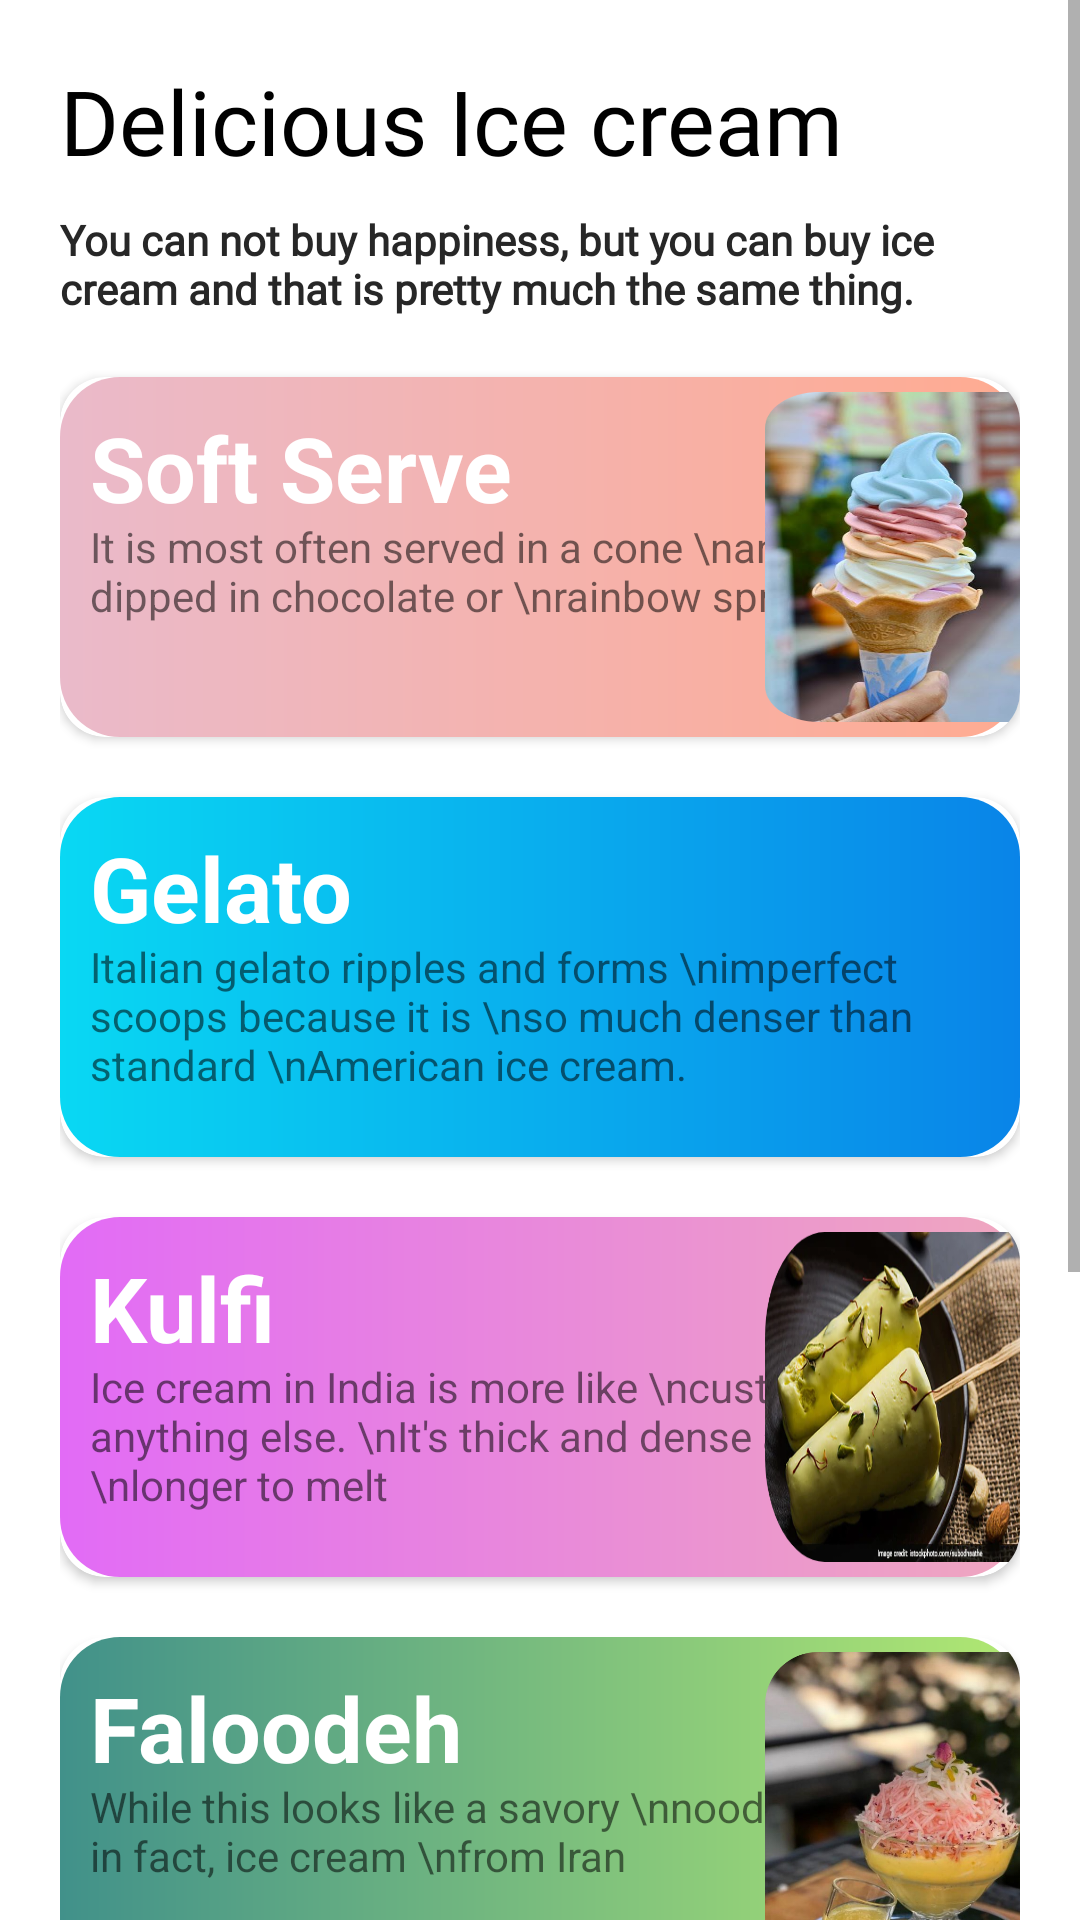

Layout XML and referenced resources for this Android screen:
<!-- AndroidManifest.xml: application theme Theme.MyLab11 -->
<!-- res/layout/activity_menu.xml -->
<?xml version="1.0" encoding="utf-8"?>
<ScrollView xmlns:android="http://schemas.android.com/apk/res/android"
    xmlns:app="http://schemas.android.com/apk/res-auto"
    xmlns:tools="http://schemas.android.com/tools"
    android:layout_width="match_parent"
    android:layout_height="match_parent"
    tools:context=".Menu">

    <LinearLayout
        android:layout_width="match_parent"
        android:layout_height="match_parent"
        android:padding="20dp"
        android:background="@color/white"
        android:orientation="vertical">

<LinearLayout
    android:layout_width="match_parent"
    android:layout_height="wrap_content"
    android:orientation="vertical">

    <TextView
        android:layout_width="wrap_content"
        android:layout_height="wrap_content"
        android:fontFamily="@font/comfortaa_bold"
        android:text="Delicious Ice cream"
        android:textColor="@color/black"
        android:textSize="30dp"/>

    <TextView
        android:layout_width="wrap_content"
        android:layout_height="wrap_content"
        android:text="@string/desc"
        android:textStyle="bold"
        android:textColor="#272727"
       android:fontFamily="@font/comfortaa_light"
        android:layout_marginTop="10dp"/>



</LinearLayout>

<LinearLayout
    android:layout_width="match_parent"
    android:layout_height="wrap_content"
    android:orientation="vertical">

    <androidx.cardview.widget.CardView
        android:layout_width="match_parent"
        android:layout_height="120dp"
        app:cardCornerRadius="15dp"
        android:layout_marginTop="20dp">

        <RelativeLayout
            android:layout_width="match_parent"
            android:layout_height="match_parent"
            android:background="@drawable/round"
            android:padding="10dp"/>
        <TextView
            android:id="@+id/tv1"
            android:layout_width="wrap_content"
            android:layout_height="wrap_content"
            android:text="Soft Serve"
            android:textSize="30sp"
            android:textColor="@color/white"
            android:textStyle="bold"
            android:layout_marginTop="10dp"
            android:layout_marginLeft="10dp"/>

        <TextView
            android:layout_width="wrap_content"
            android:layout_height="wrap_content"
            android:text="It is most often served in a cone \nand then dipped in chocolate or \nrainbow sprinkles"
            android:layout_below="@+id/tv1"
            android:layout_marginLeft="10dp"
            android:layout_marginTop="47dp"/>

        <ImageButton
            android:layout_marginTop="5dp"
            android:layout_width="110dp"
            android:layout_height="110dp"
            android:maxHeight="100dp"
            android:background="@android:color/transparent"
            android:scaleType="fitXY"
            android:src="@drawable/cc1"
            android:onClick="softy"
            android:layout_marginLeft="235dp"/>


    </androidx.cardview.widget.CardView>
    <androidx.cardview.widget.CardView
        android:layout_width="match_parent"
        android:layout_height="120dp"
        app:cardCornerRadius="15dp"
        android:layout_marginTop="20dp">

        <RelativeLayout
            android:layout_width="match_parent"
            android:layout_height="match_parent"
            android:background="@drawable/round1"
            android:padding="10dp"/>
        <TextView
            android:id="@+id/tv2"
            android:layout_width="wrap_content"
            android:layout_height="wrap_content"
            android:text="Gelato"
            android:textSize="30sp"
            android:textColor="@color/white"
            android:textStyle="bold"
            android:layout_marginTop="10dp"
            android:layout_marginLeft="10dp"/>

        <TextView
            android:layout_width="wrap_content"
            android:layout_height="wrap_content"
            android:text="Italian gelato ripples and forms \nimperfect scoops because it is \nso much denser than standard \nAmerican ice cream."
            android:layout_below="@+id/tv1"
            android:layout_marginLeft="10dp"
            android:layout_marginTop="47dp"/>

        <ImageButton
            android:layout_marginTop="5dp"
            android:layout_width="110dp"
            android:layout_height="110dp"
            android:maxHeight="100dp"
            android:background="@android:color/transparent"
            android:scaleType="fitXY"
            android:src="@drawable/cc2"
            android:layout_marginLeft="235dp"/>


    </androidx.cardview.widget.CardView>

    <androidx.cardview.widget.CardView
        android:layout_width="match_parent"
        android:layout_height="120dp"
        app:cardCornerRadius="15dp"
        android:layout_marginTop="20dp">

        <RelativeLayout
            android:layout_width="match_parent"
            android:layout_height="match_parent"
            android:background="@drawable/round2"
            android:padding="10dp"/>
        <TextView
            android:id="@+id/tv3"
            android:layout_width="wrap_content"
            android:layout_height="wrap_content"
            android:text="Kulfi"
            android:textSize="30sp"
            android:textColor="@color/white"
            android:textStyle="bold"
            android:layout_marginTop="10dp"
            android:layout_marginLeft="10dp"/>

        <TextView
            android:layout_width="wrap_content"
            android:layout_height="wrap_content"
            android:text="Ice cream in India is more like \ncustard than anything else. \nIt's thick and dense and takes \nlonger to melt"
            android:layout_below="@+id/tv1"
            android:layout_marginLeft="10dp"
            android:layout_marginTop="47dp"/>

        <ImageButton
            android:layout_marginTop="5dp"
            android:layout_width="110dp"
            android:layout_height="110dp"
            android:maxHeight="100dp"
            android:background="@android:color/transparent"
            android:scaleType="fitXY"
            android:src="@drawable/cc3"
            android:layout_marginLeft="235dp"/>


    </androidx.cardview.widget.CardView>

    <androidx.cardview.widget.CardView
        android:layout_width="match_parent"
        android:layout_height="120dp"
        app:cardCornerRadius="15dp"
        android:layout_marginTop="20dp">

        <RelativeLayout
            android:layout_width="match_parent"
            android:layout_height="match_parent"
            android:background="@drawable/round3"
            android:padding="10dp"/>
        <TextView
            android:id="@+id/tv4"
            android:layout_width="wrap_content"
            android:layout_height="wrap_content"
            android:text="Faloodeh"
            android:textSize="30sp"
            android:textColor="@color/white"
            android:textStyle="bold"
            android:layout_marginTop="10dp"
            android:layout_marginLeft="10dp"/>

        <TextView
            android:layout_width="wrap_content"
            android:layout_height="wrap_content"
            android:text="While this looks like a savory \nnoodle dish, it is, in fact, ice cream \nfrom Iran"
            android:layout_below="@+id/tv1"
            android:layout_marginLeft="10dp"
            android:layout_marginTop="47dp"/>

        <ImageButton
            android:layout_marginTop="5dp"
            android:layout_width="110dp"
            android:layout_height="110dp"
            android:maxHeight="100dp"
            android:background="@android:color/transparent"
            android:scaleType="fitXY"
            android:src="@drawable/cc4"

            android:layout_marginLeft="235dp"/>


    </androidx.cardview.widget.CardView>

    <androidx.cardview.widget.CardView
        android:layout_width="match_parent"
        android:layout_height="120dp"
        app:cardCornerRadius="15dp"
        android:layout_marginTop="20dp">

        <RelativeLayout
            android:layout_width="match_parent"
            android:layout_height="match_parent"
            android:background="@drawable/round4"
            android:padding="10dp"/>
        <TextView
            android:id="@+id/tv5"
            android:layout_width="wrap_content"
            android:layout_height="wrap_content"
            android:text="Granita"
            android:textSize="30sp"
            android:textColor="@color/white"
            android:textStyle="bold"
            android:layout_marginTop="10dp"
            android:layout_marginLeft="10dp"/>

        <TextView
            android:layout_width="wrap_content"
            android:layout_height="wrap_content"
            android:text="Born in Sicily, this icy treat is a \nblend of sugar, water, and various \nflavorings from fruit, nuts, and \nherbs"
            android:layout_below="@+id/tv1"
            android:layout_marginLeft="10dp"
            android:layout_marginTop="47dp"/>

        <ImageButton
            android:layout_marginTop="5dp"
            android:layout_width="110dp"
            android:layout_height="110dp"
            android:maxHeight="100dp"
            android:background="@android:color/transparent"
            android:scaleType="fitXY"
            android:src="@drawable/cc5"
            android:layout_marginLeft="235dp"/>


    </androidx.cardview.widget.CardView>

    <androidx.cardview.widget.CardView
        android:layout_width="match_parent"
        android:layout_height="120dp"
        app:cardCornerRadius="15dp"
        android:layout_marginTop="20dp">

        <RelativeLayout
            android:layout_width="match_parent"
            android:layout_height="match_parent"
            android:background="@drawable/round5"
            android:padding="10dp"/>
        <TextView
            android:id="@+id/tv6"
            android:layout_width="wrap_content"
            android:layout_height="wrap_content"
            android:text="Mochi"
            android:textSize="30sp"
            android:textColor="@color/white"
            android:textStyle="bold"
            android:layout_marginTop="10dp"
            android:layout_marginLeft="10dp"/>

        <TextView
            android:layout_width="wrap_content"
            android:layout_height="wrap_content"
            android:text="In Japan, dollops of ice cream are \nwrapped in sweet and sticky rice \ndough so you can eat it with your \nhands."
            android:layout_below="@+id/tv1"
            android:layout_marginLeft="10dp"
            android:layout_marginTop="47dp"/>

        <ImageButton
            android:layout_marginTop="5dp"
            android:layout_width="110dp"
            android:layout_height="110dp"
            android:maxHeight="100dp"
            android:background="@android:color/transparent"
            android:scaleType="fitXY"
            android:src="@drawable/cc6"
            android:layout_marginLeft="235dp"/>


    </androidx.cardview.widget.CardView>





</LinearLayout>


    </LinearLayout>


</ScrollView>
<!-- resources referenced by this layout -->
<resources>
  <!-- drawable cc1: png bitmap (drawable-v24, 405656 bytes) -->
  <!-- drawable cc3: png bitmap (drawable-v24, 413799 bytes) -->
  <!-- drawable cc4: png bitmap (drawable-v24, 679851 bytes) -->
  <!-- drawable cc6: png bitmap (drawable-v24, 263408 bytes) -->
  <!-- drawable round (drawable-v24) -->
  <?xml version="1.0" encoding="utf-8"?>
  <shape xmlns:android="http://schemas.android.com/apk/res/android">
  
      <gradient
          android:startColor="#EABACA"
          android:endColor="#FFAB91">
      </gradient>
      <corners android:radius="20dp"/>
  </shape>
  <!-- drawable round1 (drawable-v24) -->
  <?xml version="1.0" encoding="utf-8"?>
  <shape xmlns:android="http://schemas.android.com/apk/res/android">
  
      <gradient
          android:startColor="#09D8F3"
          android:endColor="#0984E8">
      </gradient>
      <corners android:radius="20dp"/>
  </shape>
  <!-- drawable round2 (drawable-v24) -->
  <?xml version="1.0" encoding="utf-8"?>
  <shape xmlns:android="http://schemas.android.com/apk/res/android">
  
      <gradient
          android:startColor="#E26BF6"
          android:endColor="#EFA7BF">
      </gradient>
      <corners android:radius="20dp"/>
  </shape>
  <!-- drawable round3 (drawable-v24) -->
  <?xml version="1.0" encoding="utf-8"?>
  <shape xmlns:android="http://schemas.android.com/apk/res/android">
  
      <gradient
          android:startColor="#41918A"
          android:endColor="#B1E872">
      </gradient>
      <corners android:radius="20dp"/>
  </shape>
  <!-- drawable round4 (drawable-v24) -->
  <?xml version="1.0" encoding="utf-8"?>
  <shape xmlns:android="http://schemas.android.com/apk/res/android">
  
      <gradient
          android:startColor="#E84949"
          android:endColor="#EDBC72">
      </gradient>
      <corners android:radius="20dp"/>
  </shape>
  <!-- drawable round5 (drawable-v24) -->
  <?xml version="1.0" encoding="utf-8"?>
  <shape xmlns:android="http://schemas.android.com/apk/res/android">
  
      <gradient
          android:startColor="#D3E80F"
          android:endColor="#C3B00C">
      </gradient>
      <corners android:radius="20dp"/>
  </shape>
  <string name="desc">You can not buy happiness, but you can buy ice cream and that is pretty much the same thing.</string>
  <style name="Theme.MyLab11" parent="Theme.MaterialComponents.DayNight.NoActionBar">
          
          <item name="colorPrimary">@color/purple_500</item>
          <item name="colorPrimaryVariant">@color/purple_700</item>
          <item name="colorOnPrimary">@color/white</item>
          
          <item name="colorSecondary">@color/teal_200</item>
          <item name="colorSecondaryVariant">@color/teal_700</item>
          <item name="colorOnSecondary">@color/black</item>
          
          <item name="android:statusBarColor" tools:targetApi="l">?attr/colorPrimaryVariant</item>
          
      </style>
  <!-- not gathered from this repository: default colours our renderer supplied (Android Studio template values) -->
  <color name="purple_500">#FF6200EE</color>
  <color name="purple_700">#FF3700B3</color>
  <color name="teal_200">#FF03DAC5</color>
  <color name="teal_700">#FF018786</color>
  <color name="black">#FF000000</color>
  <color name="white">#FFFFFFFF</color>
</resources>
